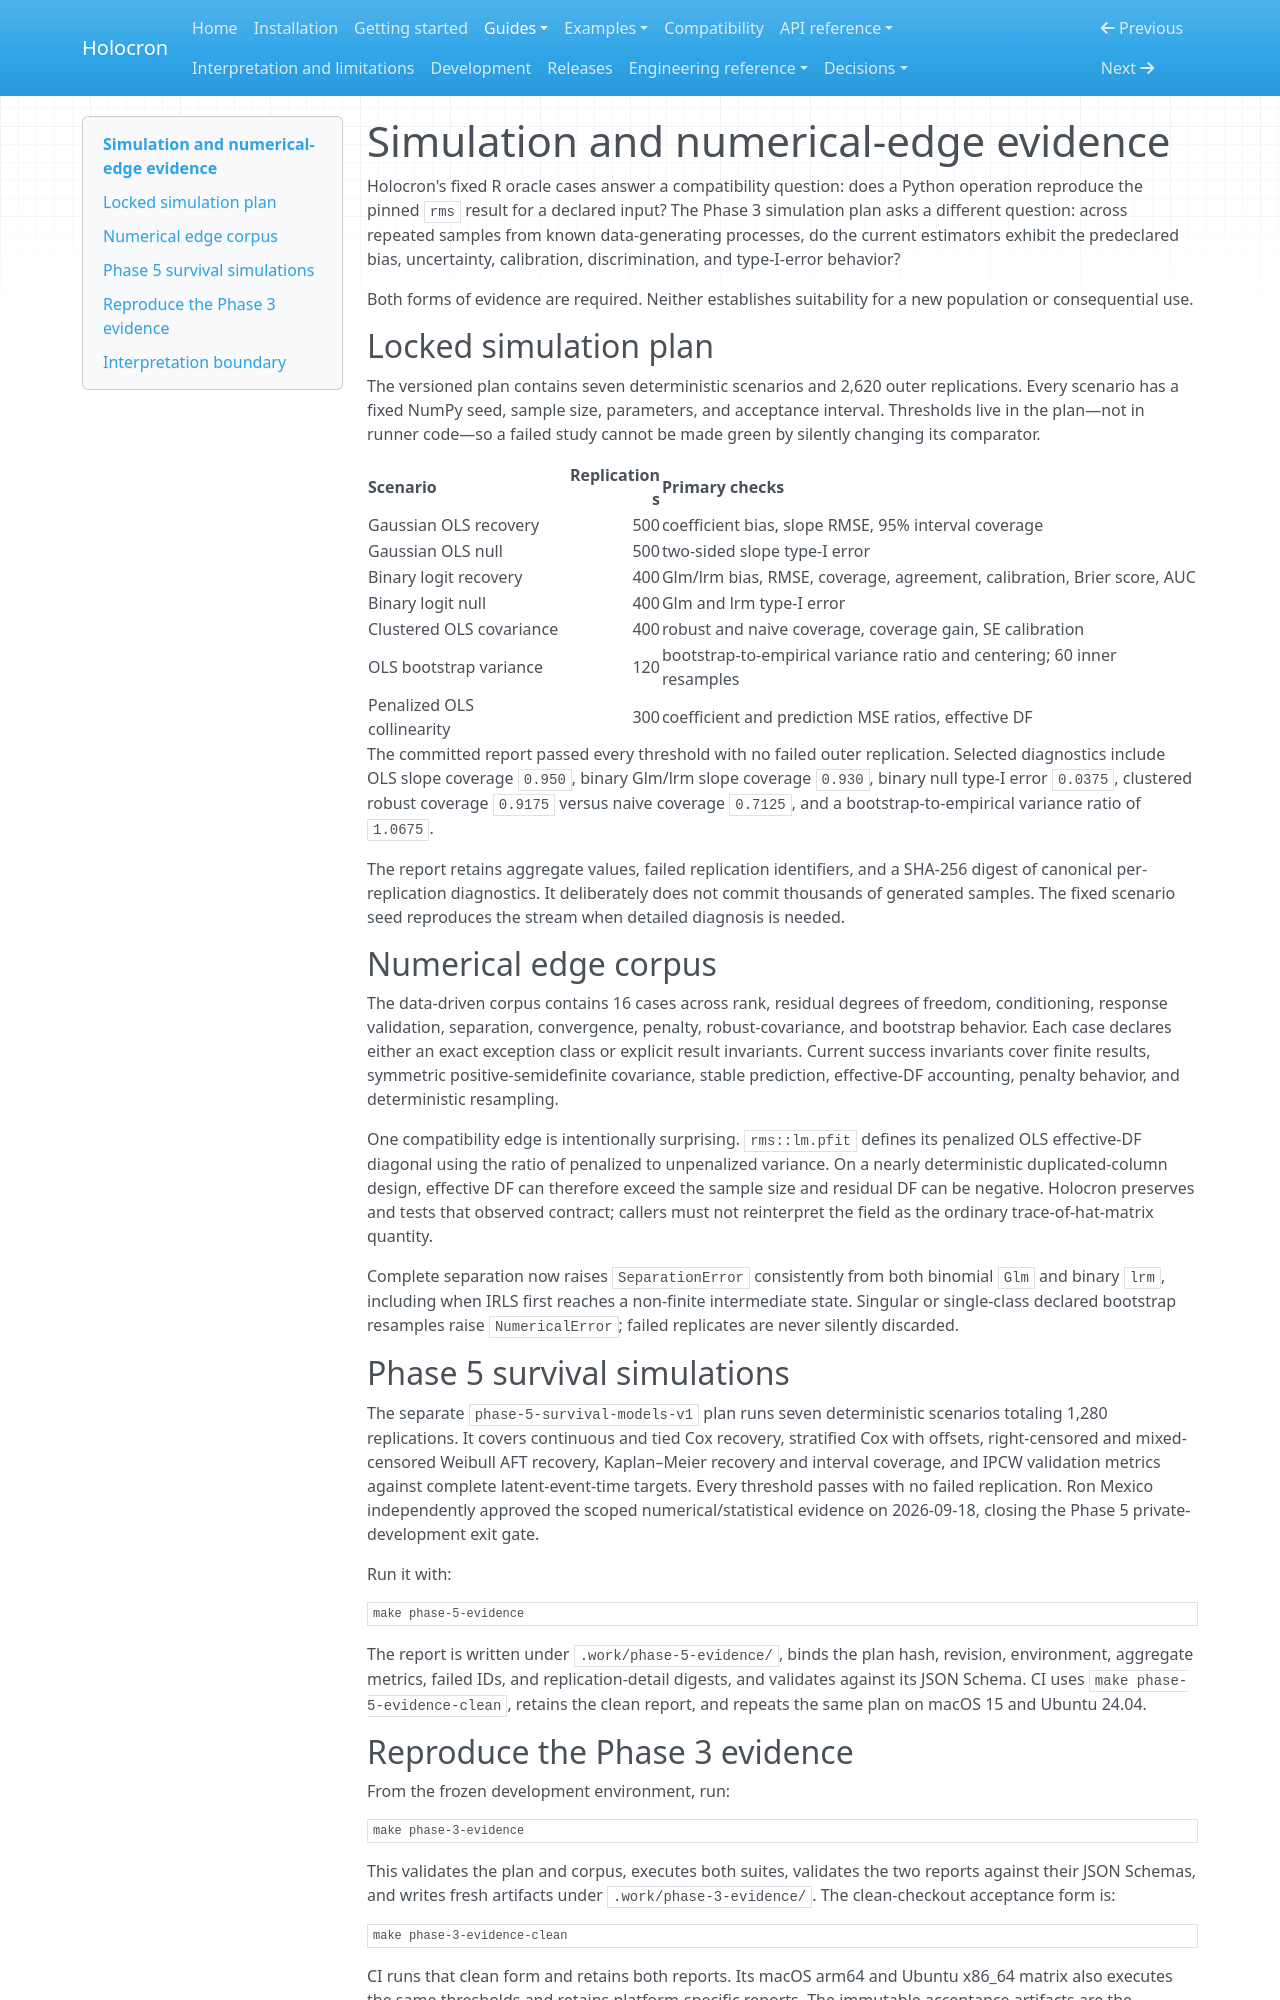

repository: joshuamyers22/holocron · page: guides/simulation-and-edge-evidence/index.html · generator: mkdocs

# Simulation and numerical-edge evidence

Holocron's fixed R oracle cases answer a compatibility question: does a Python
operation reproduce the pinned `rms` result for a declared input? The Phase 3
simulation plan asks a different question: across repeated samples from known
data-generating processes, do the current estimators exhibit the predeclared
bias, uncertainty, calibration, discrimination, and type-I-error behavior?

Both forms of evidence are required. Neither establishes suitability for a new
population or consequential use.

## Locked simulation plan

The versioned plan contains seven deterministic scenarios and 2,620 outer
replications. Every scenario has a fixed NumPy seed, sample size, parameters,
and acceptance interval. Thresholds live in the plan—not in runner code—so a
failed study cannot be made green by silently changing its comparator.

| Scenario | Replications | Primary checks |
|---|---:|---|
| Gaussian OLS recovery | 500 | coefficient bias, slope RMSE, 95% interval coverage |
| Gaussian OLS null | 500 | two-sided slope type-I error |
| Binary logit recovery | 400 | Glm/lrm bias, RMSE, coverage, agreement, calibration, Brier score, AUC |
| Binary logit null | 400 | Glm and lrm type-I error |
| Clustered OLS covariance | 400 | robust and naive coverage, coverage gain, SE calibration |
| OLS bootstrap variance | 120 | bootstrap-to-empirical variance ratio and centering; 60 inner resamples |
| Penalized OLS collinearity | 300 | coefficient and prediction MSE ratios, effective DF |

The committed report passed every threshold with no failed outer replication.
Selected diagnostics include OLS slope coverage `0.950`, binary Glm/lrm slope
coverage `0.930`, binary null type-I error `0.0375`, clustered robust coverage
`0.9175` versus naive coverage `0.7125`, and a bootstrap-to-empirical variance
ratio of `1.0675`.

The report retains aggregate values, failed replication identifiers, and a
SHA-256 digest of canonical per-replication diagnostics. It deliberately does
not commit thousands of generated samples. The fixed scenario seed reproduces
the stream when detailed diagnosis is needed.

## Numerical edge corpus

The data-driven corpus contains 16 cases across rank, residual degrees of
freedom, conditioning, response validation, separation, convergence, penalty,
robust-covariance, and bootstrap behavior. Each case declares either an exact
exception class or explicit result invariants. Current success invariants cover
finite results, symmetric positive-semidefinite covariance, stable prediction,
effective-DF accounting, penalty behavior, and deterministic resampling.

One compatibility edge is intentionally surprising. `rms::lm.pfit` defines its
penalized OLS effective-DF diagonal using the ratio of penalized to unpenalized
variance. On a nearly deterministic duplicated-column design, effective DF can
therefore exceed the sample size and residual DF can be negative. Holocron
preserves and tests that observed contract; callers must not reinterpret the
field as the ordinary trace-of-hat-matrix quantity.

Complete separation now raises `SeparationError` consistently from both
binomial `Glm` and binary `lrm`, including when IRLS first reaches a non-finite
intermediate state. Singular or single-class declared bootstrap resamples raise
`NumericalError`; failed replicates are never silently discarded.

## Phase 5 survival simulations

The separate `phase-5-survival-models-v1` plan runs seven deterministic
scenarios totaling 1,280 replications. It covers continuous and tied Cox
recovery, stratified Cox with offsets, right-censored and mixed-censored
Weibull AFT recovery, Kaplan–Meier recovery and interval coverage, and IPCW
validation metrics against complete latent-event-time targets. Every threshold
passes with no failed replication. Ron Mexico independently approved the
scoped numerical/statistical evidence on 2026-09-18, closing the Phase 5
private-development exit gate.

Run it with:

```sh
make phase-5-evidence
```

The report is written under `.work/phase-5-evidence/`, binds the plan hash,
revision, environment, aggregate metrics, failed IDs, and replication-detail
digests, and validates against its JSON Schema. CI uses
`make phase-5-evidence-clean`, retains the clean report, and repeats the same
plan on macOS 15 and Ubuntu 24.04.
